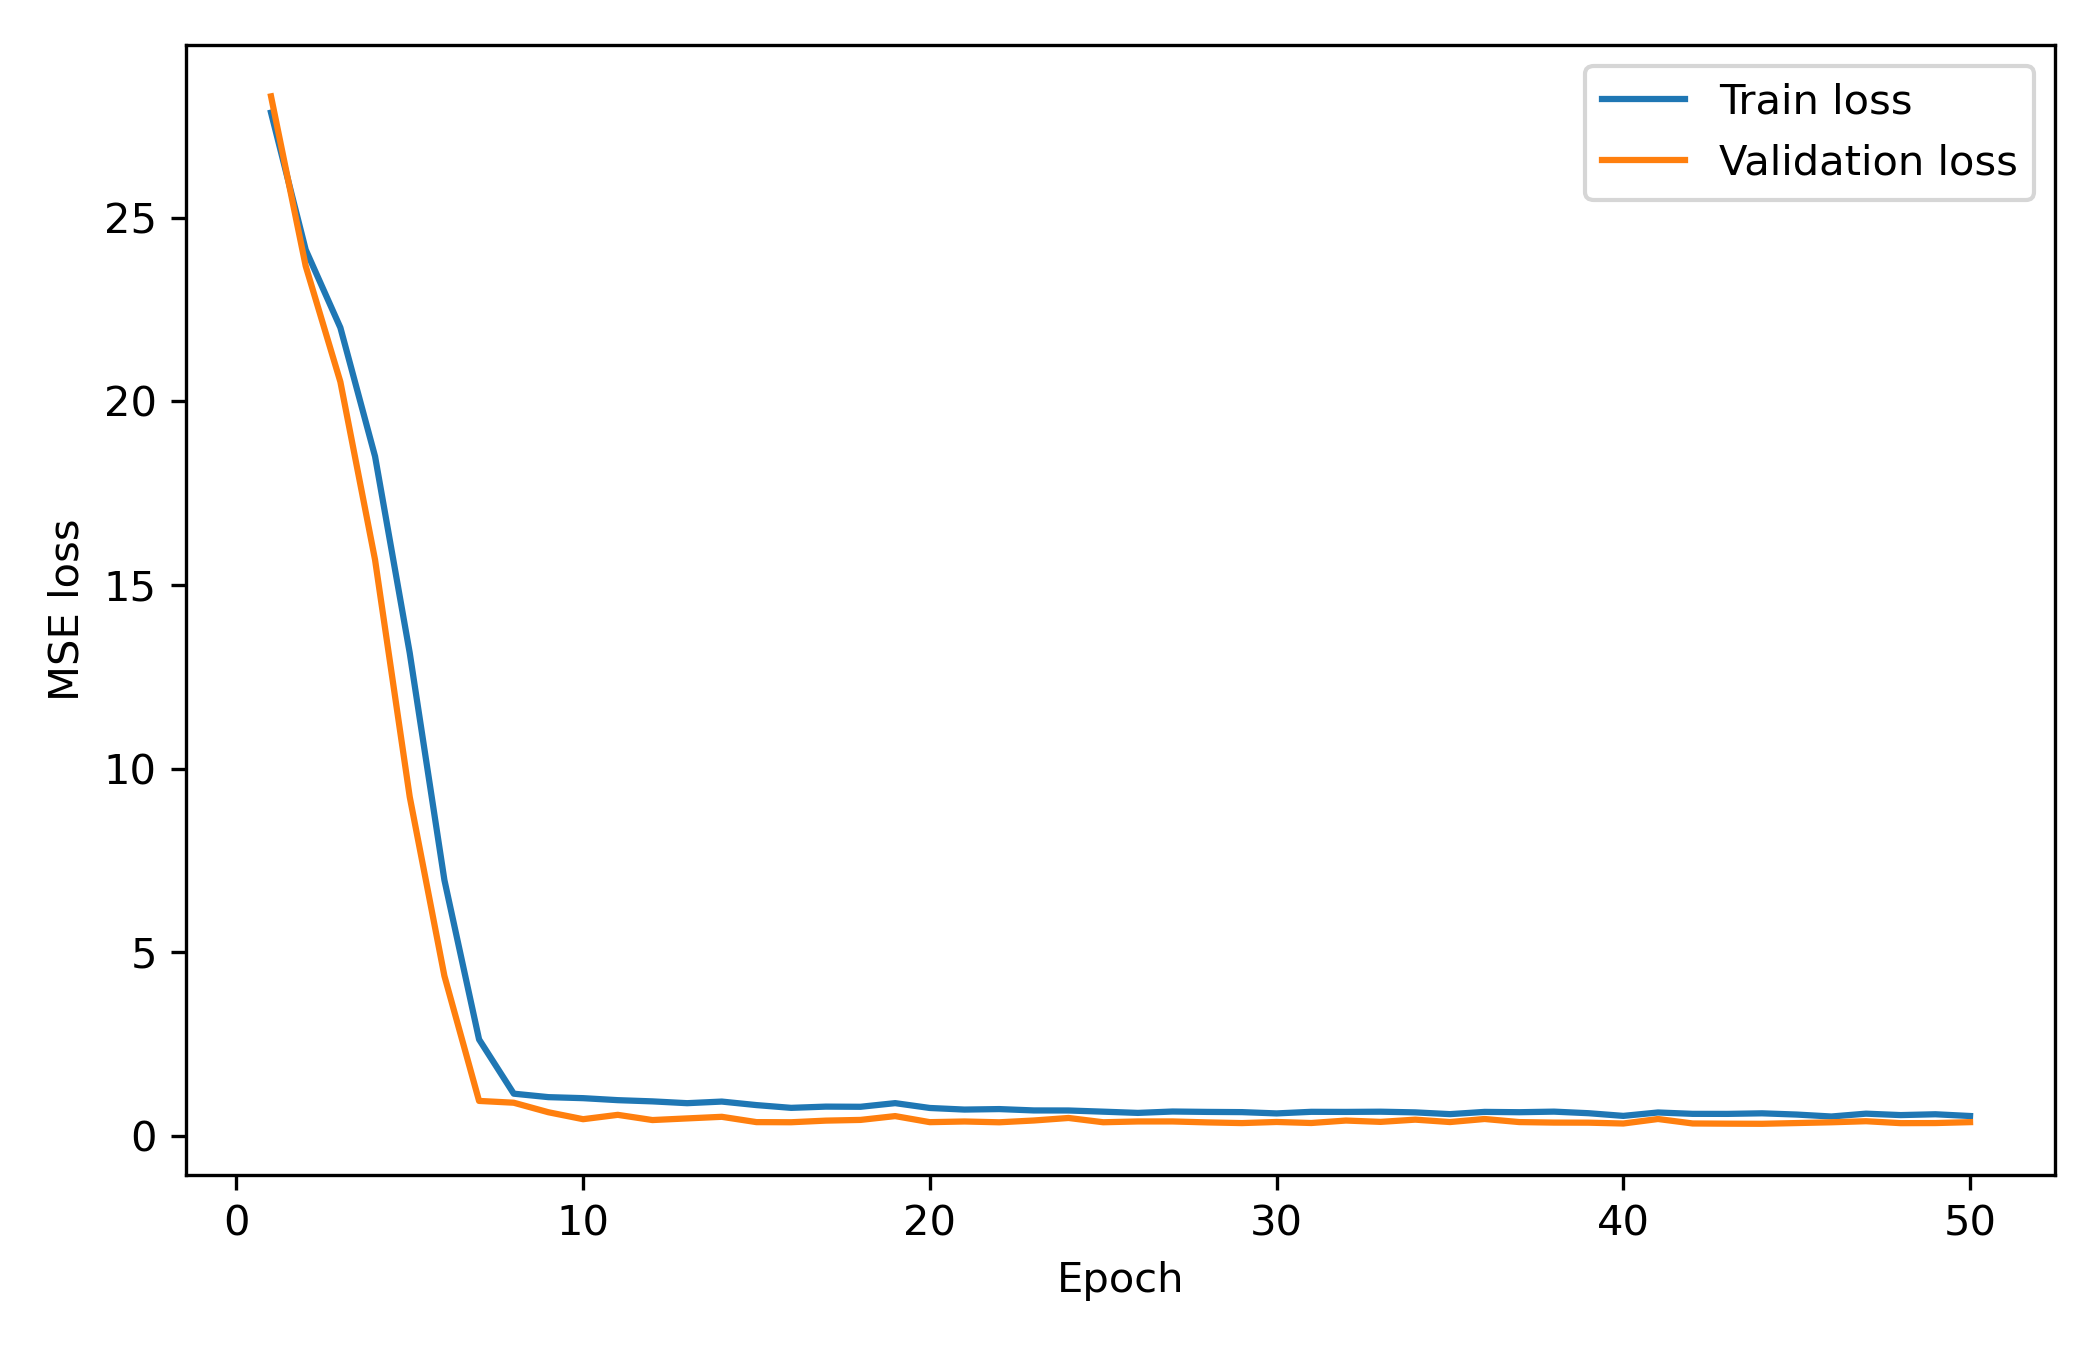

The data file committed next to this chart (first rows):
epoch, train_loss, val_loss
1, 27.86, 28.31
2, 24.13, 23.68
3, 22.01, 20.53
4, 18.5, 15.69
5, 13.15, 9.232
6, 6.966, 4.356
7, 2.626, 0.9517
8, 1.149, 0.9026
9, 1.055, 0.643
10, 1.027, 0.4541
11, 0.9725, 0.5728
12, 0.9393, 0.4307
13, 0.8902, 0.4754
14, 0.934, 0.5191
15, 0.8382, 0.3743
16, 0.763, 0.3708
17, 0.7966, 0.4153
18, 0.7922, 0.4345
19, 0.8913, 0.5385
20, 0.7595, 0.3732
21, 0.7161, 0.3917
22, 0.7296, 0.3696
23, 0.6926, 0.4187
24, 0.6912, 0.4874
25, 0.659, 0.3708
26, 0.6256, 0.3925
27, 0.6631, 0.3929
28, 0.6526, 0.3667
29, 0.6468, 0.3483
30, 0.6115, 0.3784
31, 0.6549, 0.3505
32, 0.6525, 0.4172
33, 0.6582, 0.3811
34, 0.6397, 0.4417
35, 0.592, 0.3764
36, 0.6529, 0.4596
37, 0.6441, 0.3755
38, 0.6601, 0.3616
39, 0.6169, 0.3594
40, 0.5444, 0.3365
41, 0.6371, 0.4592
42, 0.5999, 0.3377
43, 0.5986, 0.3321
44, 0.6141, 0.3288
45, 0.5806, 0.3488
46, 0.5275, 0.3699
47, 0.6049, 0.3989
48, 0.5659, 0.3464
49, 0.5886, 0.3488
50, 0.5409, 0.3738
